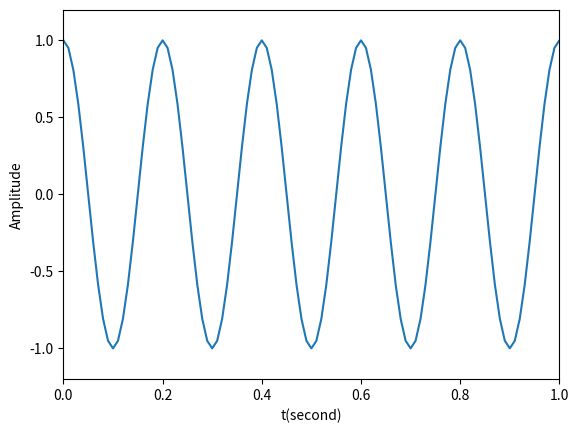

This figure's Python source:
import numpy as np
import matplotlib.pyplot as plt

t = np.linspace(0, 10, 1000, endpoint=False)
x = np.cos(2 * np.pi * 5 * t)

plt.plot(t, x)
plt.xlabel('t(second)')
plt.ylabel('Amplitude')
plt.axis([0, 1, -1.2, 1.2])

plt.show()